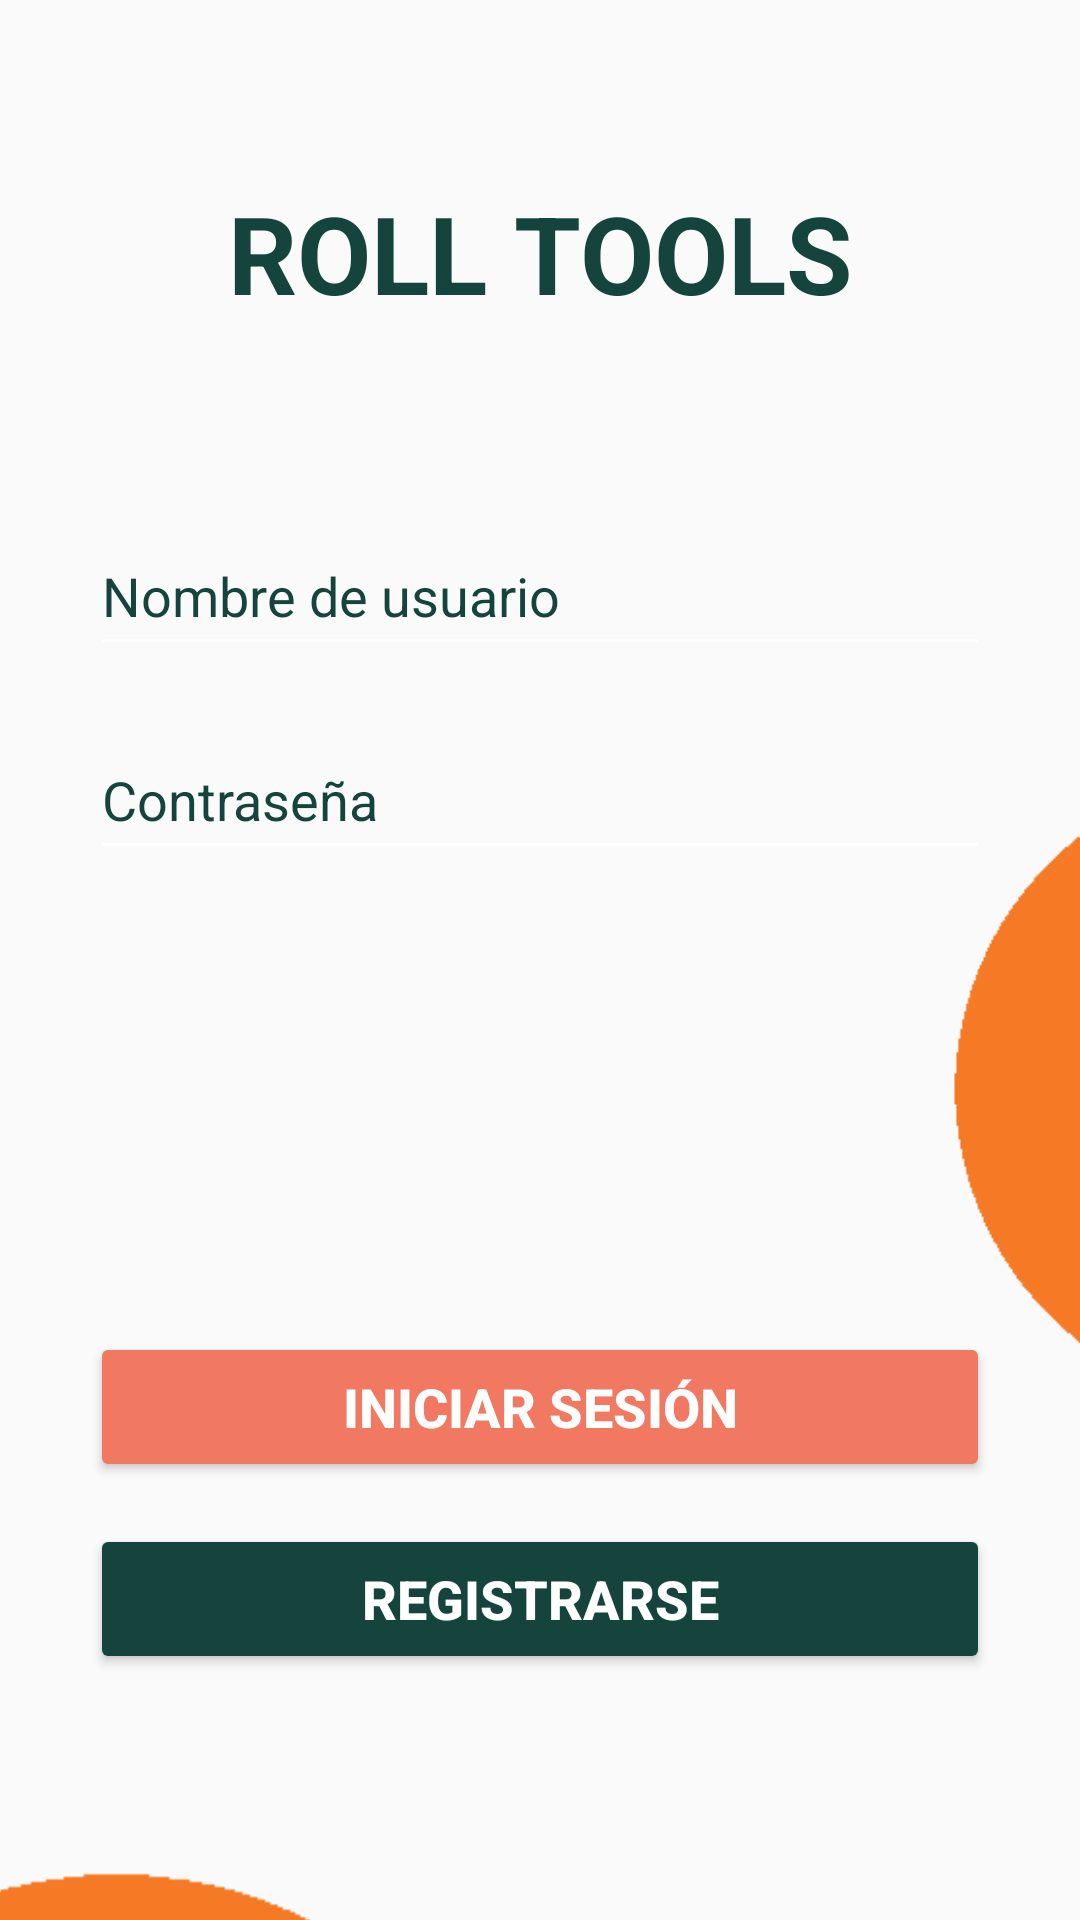

Produce the Android XML layout that renders to this screen, including the resource entries it uses.
<!-- AndroidManifest.xml: application theme Theme.RollTools -->
<!-- res/layout/activity_login.xml -->
<?xml version="1.0" encoding="utf-8"?>
<androidx.constraintlayout.widget.ConstraintLayout xmlns:android="http://schemas.android.com/apk/res/android"
    xmlns:app="http://schemas.android.com/apk/res-auto"
    xmlns:tools="http://schemas.android.com/tools"
    android:layout_width="match_parent"
    android:layout_height="match_parent"
    android:background="@drawable/crystalline"
    tools:context=".Login">



    <ImageView
        android:id="@+id/backgroundGif"
        android:layout_width="229dp"
        android:layout_height="250dp"
        android:layout_marginEnd="264dp"
        android:layout_marginBottom="604dp"
        android:alpha="0.85"
        android:scaleType="centerCrop"
        app:layout_constraintBottom_toBottomOf="parent"
        app:layout_constraintEnd_toEndOf="parent"
        app:srcCompat="@drawable/orange" />

    <ImageView
        android:id="@+id/backgroundGif2"
        android:layout_width="403dp"
        android:layout_height="290dp"
        android:layout_marginTop="619dp"
        android:layout_marginEnd="120dp"
        android:alpha="0.85"
        android:scaleType="centerCrop"
        app:layout_constraintEnd_toEndOf="parent"
        app:layout_constraintTop_toTopOf="parent"
        app:srcCompat="@drawable/orange" />

    <ImageView
        android:id="@+id/backgroundGif3"
        android:layout_width="269dp"
        android:layout_height="310dp"
        android:layout_marginStart="292dp"
        android:layout_marginTop="208dp"
        android:alpha="0.85"
        android:scaleType="centerCrop"
        app:layout_constraintStart_toStartOf="parent"
        app:layout_constraintTop_toTopOf="parent"
        app:srcCompat="@drawable/orange" />

    <TextView
        android:id="@+id/textView4"
        android:layout_width="wrap_content"
        android:layout_height="wrap_content"
        android:layout_marginTop="60dp"
        android:gravity="center"
        android:text="ROLL TOOLS"
        android:textColor="@color/BrunsGreen"
        android:textSize="36sp"
        android:textStyle="bold"
        app:layout_constraintEnd_toEndOf="parent"
        app:layout_constraintStart_toStartOf="parent"
        app:layout_constraintTop_toTopOf="parent" />


    <EditText
        android:id="@+id/et1"
        android:layout_width="300dp"
        android:layout_height="50dp"
        android:layout_marginTop="172dp"
        android:backgroundTint="@color/white"
        android:hint="Nombre de usuario"
        android:inputType="text"
        android:textColor="@color/black"
        android:textColorHint="@color/BrunsGreen"
        app:layout_constraintEnd_toEndOf="parent"
        app:layout_constraintStart_toStartOf="parent"
        app:layout_constraintTop_toTopOf="parent" />


    <EditText
        android:id="@+id/password"
        android:layout_width="300dp"
        android:layout_height="50dp"
        android:layout_marginTop="240dp"
        android:backgroundTint="@color/white"
        android:hint="Contraseña"
        android:inputType="textPassword"
        android:textColor="@color/black"
        android:textColorHint="@color/BrunsGreen"
        app:layout_constraintEnd_toEndOf="parent"
        app:layout_constraintStart_toStartOf="parent"
        app:layout_constraintTop_toTopOf="parent" />


    <TextView
        android:id="@+id/tv1"
        android:layout_width="wrap_content"
        android:layout_height="wrap_content"
        android:layout_marginTop="312dp"
        android:textColor="@color/white"
        android:textSize="16sp"
        android:textStyle="bold"
        app:layout_constraintEnd_toEndOf="parent"
        app:layout_constraintStart_toStartOf="parent"
        app:layout_constraintTop_toTopOf="parent" />


    <Button
        android:id="@+id/buttonLog"
        android:layout_width="300dp"
        android:layout_height="50dp"
        android:layout_marginTop="444dp"
        android:backgroundTint="@color/Bittersweet"
        android:text="INICIAR SESIÓN"
        android:textColor="@color/white"
        android:textSize="18sp"
        android:textStyle="bold"
        app:layout_constraintEnd_toEndOf="parent"
        app:layout_constraintStart_toStartOf="parent"
        app:layout_constraintTop_toTopOf="parent" />


    <Button
        android:id="@+id/buttonSing"
        android:layout_width="300dp"
        android:layout_height="50dp"
        android:layout_marginTop="508dp"
        android:backgroundTint="@color/BrunsGreen"
        android:text="REGISTRARSE"
        android:textColor="@color/white"
        android:textSize="18sp"
        android:textStyle="bold"
        app:layout_constraintEnd_toEndOf="parent"
        app:layout_constraintStart_toStartOf="parent"
        app:layout_constraintTop_toTopOf="parent" />
</androidx.constraintlayout.widget.ConstraintLayout>
<!-- resources referenced by this layout -->
<resources>
  <color name="Bittersweet">#F17961</color>
  <color name="BrunsGreen">#14443C</color>
  <color name="black">#FF000000</color>
  <color name="white">#FFFFFFFF</color>
  <!-- drawable orange: gif bitmap (drawable, 153626 bytes) -->
  <style name="Theme.RollTools" parent="Base.Theme.RollTools" />
  <style name="Base.Theme.RollTools" parent="Theme.AppCompat.Light.NoActionBar">
          <item name="android:statusBarColor">@color/Bittersweet</item> 
  
          
          
      </style>
</resources>
